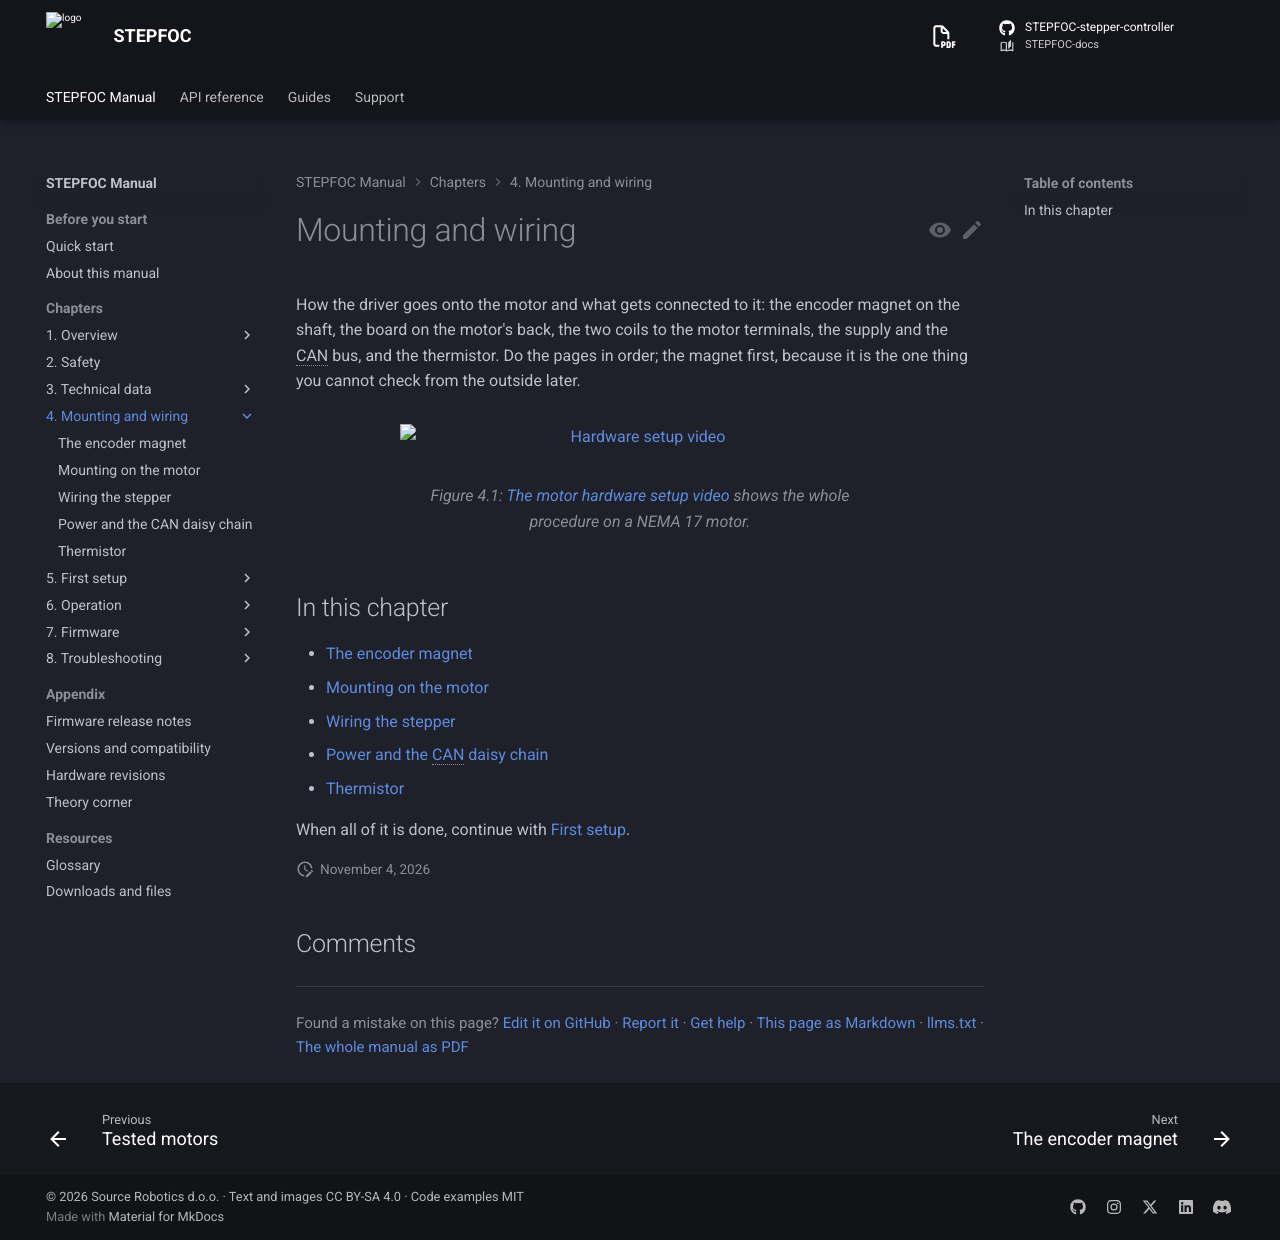

repository: Source-Robotics/STEPFOC-docs · page: 108/04-mounting/index.html · generator: mkdocs

# Mounting and wiring

How the driver goes onto the motor and what gets connected to it: the encoder magnet on the shaft, the board on
the motor's back, the two coils to the motor terminals, the supply and the CAN bus, and the thermistor. Do the
pages in order; the magnet first, because it is the one thing you cannot check from the outside later.

<figure markdown="span">
  ![Hardware setup video](https://img.youtube.com/vi/60UMc95H8iE/hqdefault.jpg){ width="480" }
  <figcaption><a href="https://youtu.be/60UMc95H8iE">The motor hardware setup video</a> shows the whole procedure on a NEMA 17 motor.</figcaption>
</figure>

## In this chapter

- [The encoder magnet](magnet.md)
- [Mounting on the motor](mounting.md)
- [Wiring the stepper](wiring.md)
- [Power and the CAN daisy chain](power-and-can.md)
- [Thermistor](thermistor.md)

When all of it is done, continue with [First setup](../05-setup/index.md).
